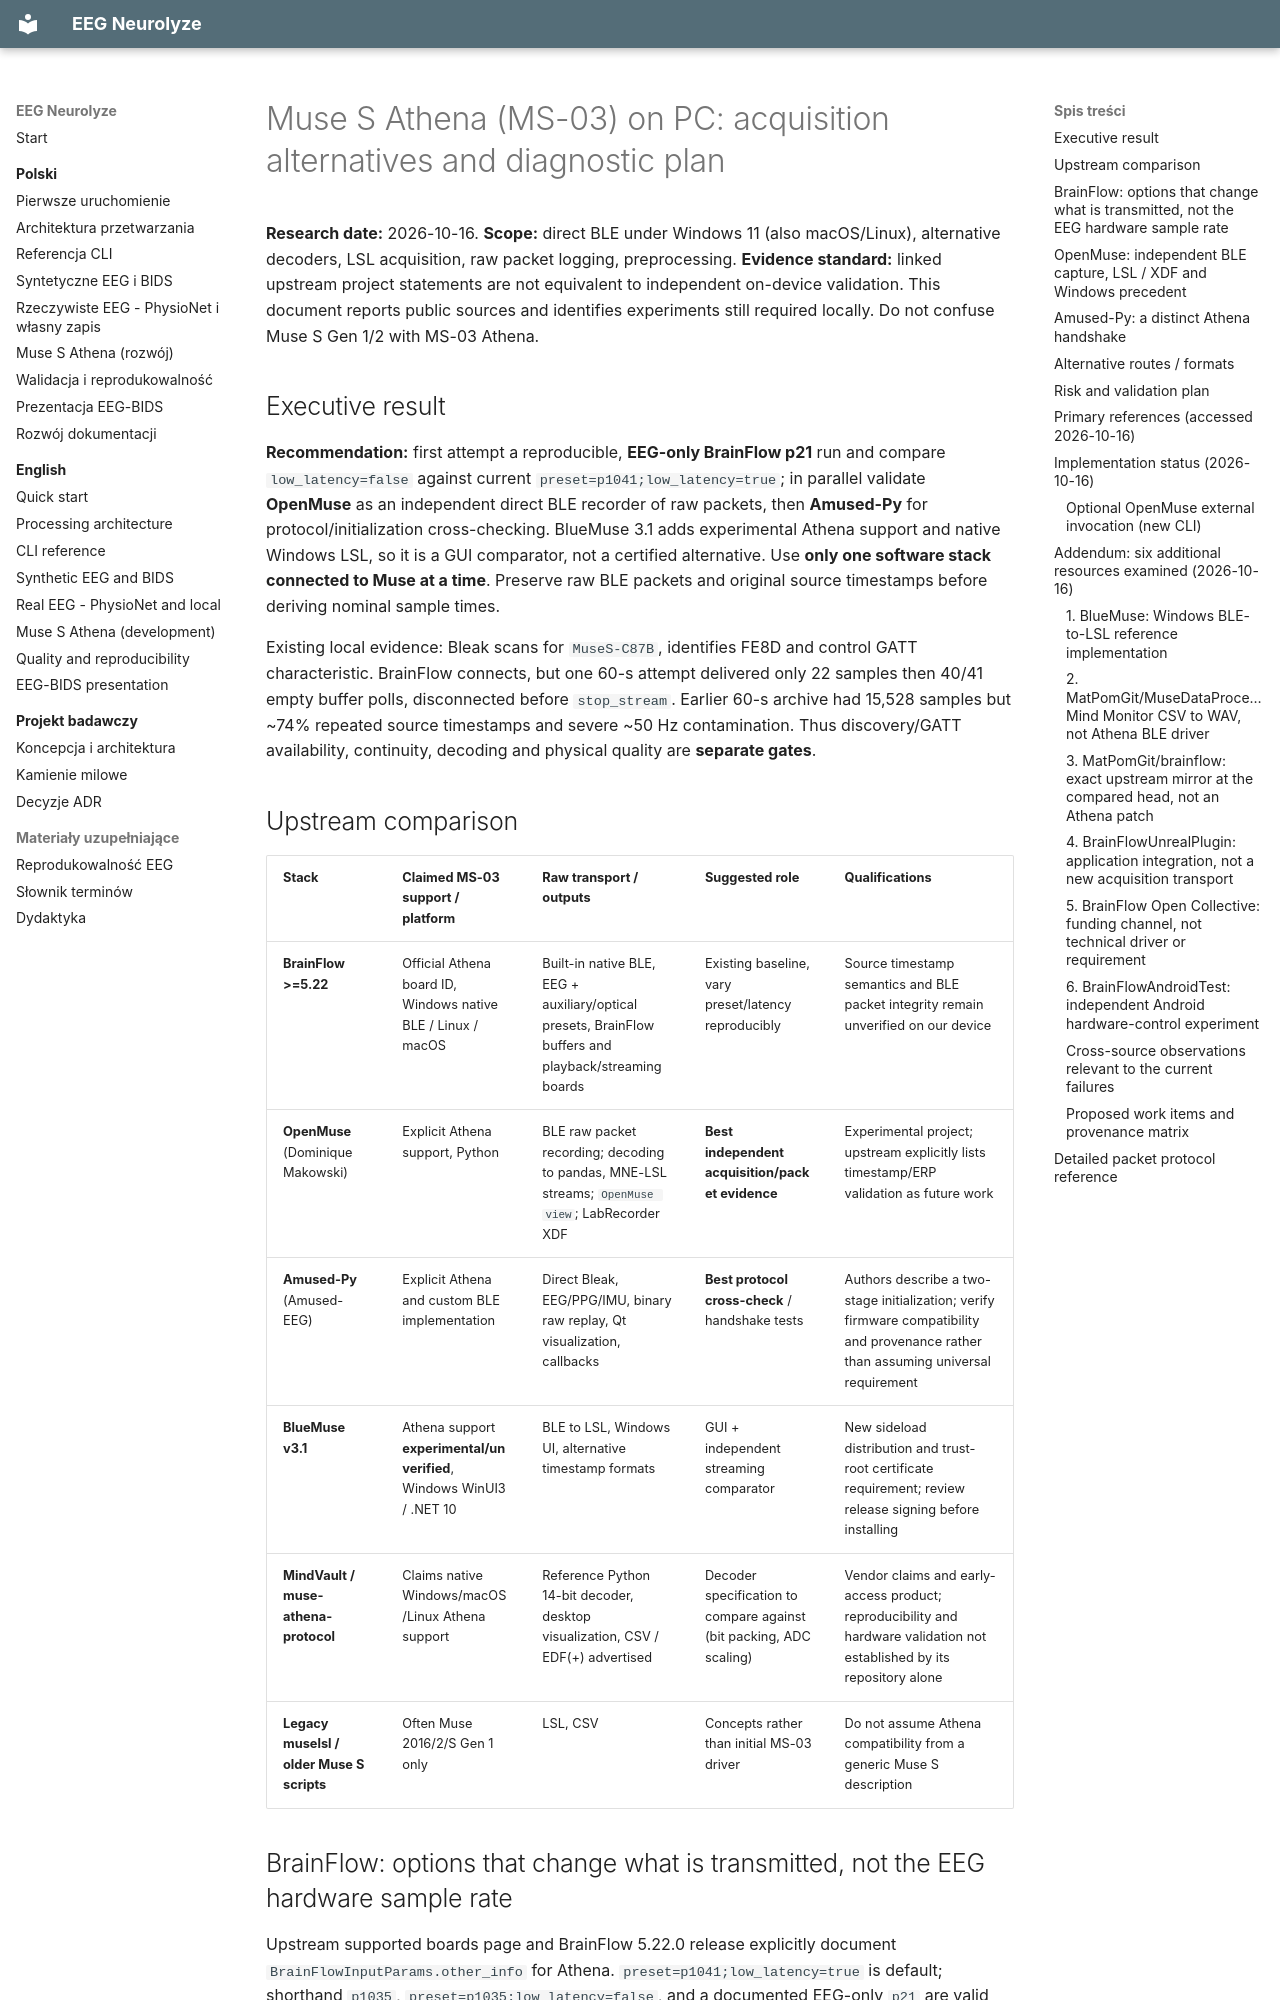

repository: MatPomGit/eeg-neurolyze · page: research/2026-10-16-muse-athena-pc-alternatives/index.html · generator: mkdocs

# Muse S Athena (MS-03) on PC: acquisition alternatives and diagnostic plan

**Research date:** 2026-10-16. **Scope:** direct BLE under Windows 11 (also macOS/Linux), alternative decoders, LSL acquisition, raw packet logging, preprocessing. **Evidence standard:** linked upstream project statements are not equivalent to independent on-device validation. This document reports public sources and identifies experiments still required locally. Do not confuse Muse S Gen 1/2 with MS-03 Athena.

## Executive result

**Recommendation:** first attempt a reproducible, **EEG-only BrainFlow p21** run and compare `low_latency=false` against current `preset=p1041;low_latency=true`; in parallel validate **OpenMuse** as an independent direct BLE recorder of raw packets, then **Amused-Py** for protocol/initialization cross-checking. BlueMuse 3.1 adds experimental Athena support and native Windows LSL, so it is a GUI comparator, not a certified alternative. Use **only one software stack connected to Muse at a time**. Preserve raw BLE packets and original source timestamps before deriving nominal sample times.

Existing local evidence: Bleak scans for `MuseS-C87B`, identifies FE8D and control GATT characteristic. BrainFlow connects, but one 60-s attempt delivered only 22 samples then 40/41 empty buffer polls, disconnected before `stop_stream`. Earlier 60-s archive had 15,528 samples but ~74% repeated source timestamps and severe ~50 Hz contamination. Thus discovery/GATT availability, continuity, decoding and physical quality are **separate gates**.

## Upstream comparison

| Stack | Claimed MS-03 support / platform | Raw transport / outputs | Suggested role | Qualifications |
|---|---|---|---|---|
| **BrainFlow >=5.22** | Official Athena board ID, Windows native BLE / Linux / macOS | Built-in native BLE, EEG + auxiliary/optical presets, BrainFlow buffers and playback/streaming boards | Existing baseline, vary preset/latency reproducibly | Source timestamp semantics and BLE packet integrity remain unverified on our device |
| **OpenMuse** (Dominique Makowski) | Explicit Athena support, Python | BLE raw packet recording; decoding to pandas, MNE-LSL streams; `OpenMuse view`; LabRecorder XDF | **Best independent acquisition/packet evidence** | Experimental project; upstream explicitly lists timestamp/ERP validation as future work |
| **Amused-Py** (Amused-EEG) | Explicit Athena and custom BLE implementation | Direct Bleak, EEG/PPG/IMU, binary raw replay, Qt visualization, callbacks | **Best protocol cross-check** / handshake tests | Authors describe a two-stage initialization; verify firmware compatibility and provenance rather than assuming universal requirement |
| **BlueMuse v3.1** | Athena support **experimental/unverified**, Windows WinUI3 / .NET 10 | BLE to LSL, Windows UI, alternative timestamp formats | GUI + independent streaming comparator | New sideload distribution and trust-root certificate requirement; review release signing before installing |
| **MindVault / muse-athena-protocol** | Claims native Windows/macOS/Linux Athena support | Reference Python 14-bit decoder, desktop visualization, CSV / EDF(+) advertised | Decoder specification to compare against (bit packing, ADC scaling) | Vendor claims and early-access product; reproducibility and hardware validation not established by its repository alone |
| **Legacy muselsl / older Muse S scripts** | Often Muse 2016/2/S Gen 1 only | LSL, CSV | Concepts rather than initial MS-03 driver | Do not assume Athena compatibility from a generic Muse S description |
